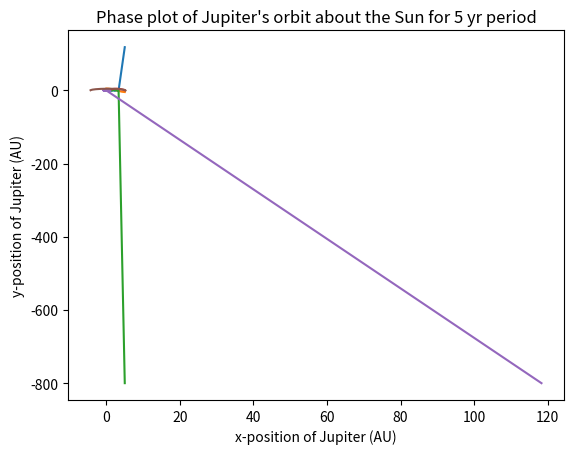

This figure's Python source:
#!/usr/bin/env python
# coding: utf-8

# In[1]:


import numpy as np
import matplotlib.pyplot as plt
import scipy as sc


# In[2]:


# Set variables
delta_t = 0.0001 #yrs
G = 39.5 #AU^3 M^−1 yr^−2
M_sun = 1 # Solar Masses
M_jupiter = M_sun


# In[3]:


# Create parameters

# Creating the time array from 0 yrs to 3 yrs with difference delta_t = 0.0001 yr
t = np.arange(0,5,delta_t)

#Creating x,y-position variables for Earth
x_earth = 1.0*t 
y_earth = 0.0*t

#Creating x,y-position variables for Jupiter
x_jupiter = 5.2*t
y_jupiter = 0.0*t

#Creating x,y-velocity variables for Earth
v_x_earth = 0.0*t
v_y_earth = 6.18*t

#Creating x,y-velocity variables for Jupiter
v_x_jupiter = 0.0*t
v_y_jupiter = 2.63*t


#Creating numpy arrays initially full of 0's for acceleration: 
a_x_earth = np.zeros(len(t)-1)   #x-acceleration of Earth relative to the Sun
a_x_earth_jup = np.zeros(len(t)-1)   #x-acceleration of Earth relative to Jupiter
a_y_earth = np.zeros(len(t)-1)   #y-acceleration of Earth relative to the Sun
a_y_earth_jup = np.zeros(len(t)-1)   #y-acceleration of Earth relative to Jupiter
a_x_jupiter = np.zeros(len(t)-1)   #x-acceleration of Jupiter relative to the Sun
a_y_jupiter = np.zeros(len(t)-1)   #y-acceleration of Jupiter relative to the Sun

# Set up initial conditions for each position and velocity variable for Earth and Jupiter
x_earth[0] = 1.0
y_earth[0] = 0.0
x_jupiter[0] = 5.2
y_jupiter[0] = 0.0
v_x_earth[0] = 0.0
v_y_earth[0] = 6.18
v_x_jupiter[0] = 0.0
v_y_jupiter[0] = 2.63


# In[4]:


# Calculate acceleration values
def acceleration(x, y, Mass):
    # Calculate radial value
    r = (x**2 + y**2)**0.5
    # Calculate acceleration values
    a_x = -1*G*Mass*x/(r**3)
    a_y = -1*G*Mass*y/(r**3)
    return a_x, a_y


# In[5]:


# Calculate velocity values
def velocity(v_x_old, v_y_old, a_x, a_y):
    v_x_new = v_x_old + a_x * delta_t
    v_y_new = v_y_old + a_y * delta_t
    return v_x_new, v_y_new


# In[6]:


# Calculate position values
def position(x_old, y_old, v_x, v_y, a_x, a_y):
    x_new = x_old + v_x*delta_t + a_x*(delta_t**2)
    y_new = y_old + v_y*delta_t + a_y*(delta_t**2)
    return x_new, y_new


# In[7]:


# Start for loop
for i in range(len(t)-1):
    
    #JUPITER PARAMETER CALCULATIONS
    
    # Calculate Jupiter acceleration values
    a_x_jupiter[i], a_y_jupiter[i] = acceleration(x_jupiter[i],y_jupiter[i], M_sun)
    
    # Calculate Jupiter velocity values                                          
    v_x_jupiter[i+1], v_y_jupiter[i+1] = velocity(v_x_jupiter[i], v_y_jupiter[i], a_x_jupiter[i], a_y_jupiter[i])
                                              
    # Calculate Jupiter position values        
    x_jupiter[i+1], y_jupiter[i+1] = position(x_jupiter[i], y_jupiter[i], v_x_jupiter[i+1], v_y_jupiter[i+1], a_x_jupiter[i], a_y_jupiter[i])                                          
    
    
    #EARTH PARAMETER CALCULATIONS
    
    # Calculate Earth acceleration values
    a_x_earth[i], a_y_earth[i] = acceleration(x_earth[i],y_earth[i], M_sun)
    a_x_earth_jup[i], a_y_earth_jup[i] = acceleration(x_earth[i]-x_jupiter[i],y_earth[i]-y_jupiter[i], M_jupiter)
    a_x_earth[i] = a_x_earth[i] + a_x_earth_jup[i]
    a_y_earth[i] = a_y_earth[i] + a_y_earth_jup[i]
    
    # Calculate Earth velocity values
    v_x_earth[i+1], v_y_earth[i+1] = velocity(v_x_earth[i], v_y_earth[i], a_x_earth[i], a_y_earth[i])
     
    # Calculate Earth position values    
    x_earth[i+1], y_earth[i+1] = position(x_earth[i], y_earth[i], v_x_earth[i+1], v_y_earth[i+1], a_x_earth[i], a_y_earth[i])


# In[8]:


# Plots for phase, x-position vs t, y-position vs t

plt.plot(t, x_earth)
plt.xlabel("Time (yr)")
plt.ylabel("x-position of Earth (Au)")
plt.title("X-position of Earth vs. Time")
plt.savefig("xvst_earth.png")
plt.show()


plt.plot(t, x_jupiter)
plt.xlabel("Time (yr)")
plt.ylabel("x-position of Jupiter (Au)")
plt.title("X-position of Jupiter vs. Time")
plt.savefig("xvst_jupiter.png")
plt.show()


plt.plot(t, y_earth)
plt.xlabel("Time (yr)")
plt.ylabel("y-position of Earth (AU)")
plt.title("Y-position of Earth vs. Time")
plt.savefig("yvst_earth.png")
plt.show()


plt.plot(t, y_jupiter)
plt.xlabel("Time (yr)")
plt.ylabel("y-position of Jupiter (AU)")
plt.title("Y-position of Jupiter vs. Time")
plt.savefig("yvst_jupiter.png")
plt.show()
plt.show()


plt.plot(x_earth, y_earth)
plt.xlabel("x-position of Earth (AU)")
plt.ylabel("y-position of Earth (AU)")
plt.title("Phase plot of Earth's orbit about the Sun for 5 yr period")
plt.savefig("phase_earth.png")
plt.show()


plt.plot(x_jupiter, y_jupiter)
plt.xlabel("x-position of Jupiter (AU)")
plt.ylabel("y-position of Jupiter (AU)")
plt.title("Phase plot of Jupiter's orbit about the Sun for 5 yr period")
plt.savefig("phase_jupiter.png")
plt.show()


# In[ ]:




